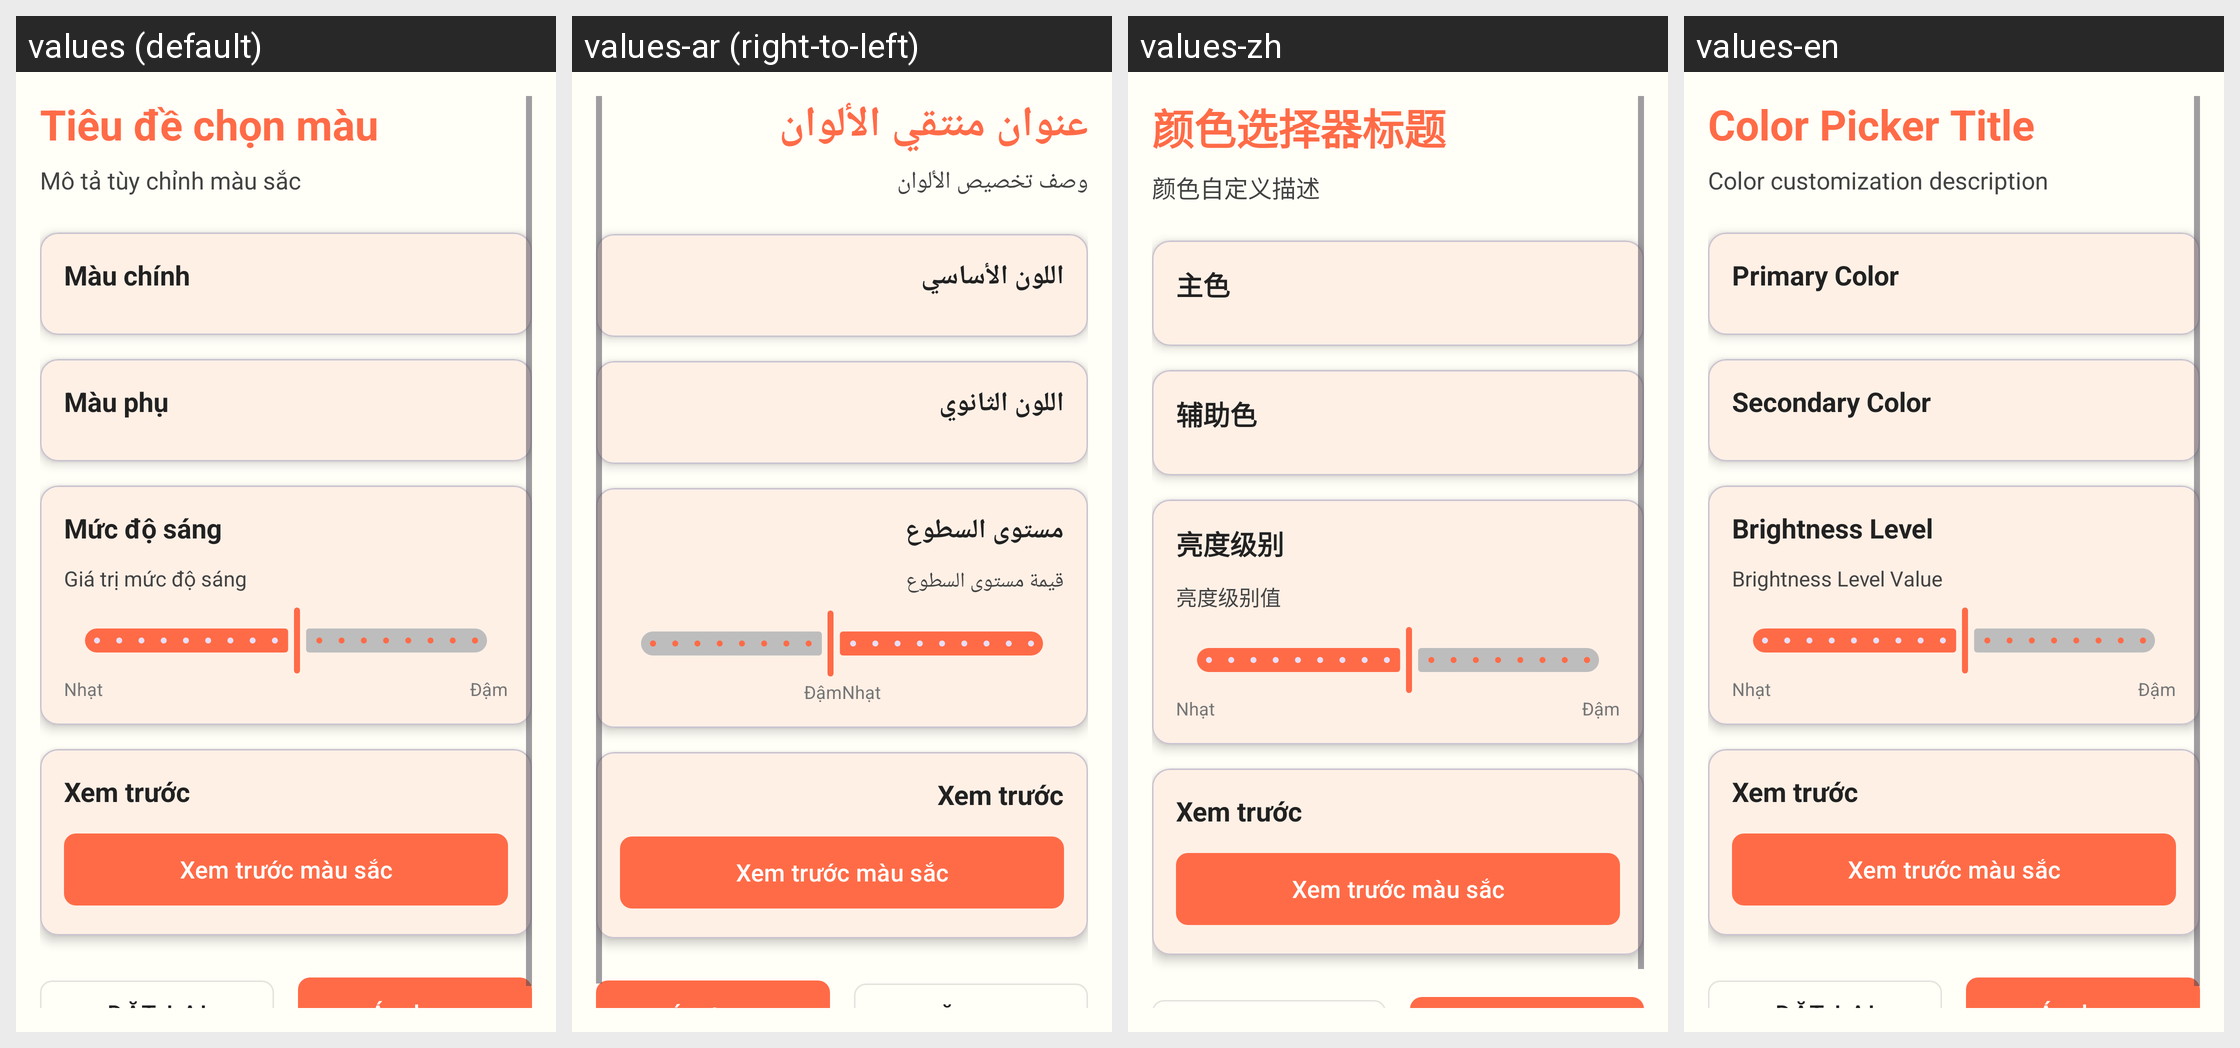

The Android screen above is rendered under several locales of the same app. Produce the string resources it draws, with the default and per-locale values.
Android screen res/layout/activity_color_picker.xml rendered under 4 locales, left to right: values (default), values-ar (right-to-left), values-zh, values-en. Device: Nexus 5 (rendered at 1080×1920; each locale shown at half size, 540×960, under a caption strip naming it); theme Theme.ColoringShapes.
Other locales in the repository, not shown: values-de, values-es, values-it, values-ja, values-ko, values-pl, values-th.
Strings drawn on this screen, with the default value and each locale's value (text and hints the layout hard-codes, and strings that could not be matched under every locale, appear in the picture but are not listed):

color_picker_title
  values: Tiêu đề chọn màu
  values-ar: عنوان منتقي الألوان
  values-zh: 颜色选择器标题
  values-en: Color Picker Title

color_customization_description
  values: Mô tả tùy chỉnh màu sắc
  values-ar: وصف تخصيص الألوان
  values-zh: 颜色自定义描述
  values-en: Color customization description

primary_color
  values: Màu chính
  values-ar: اللون الأساسي
  values-zh: 主色
  values-en: Primary Color

secondary_color
  values: Màu phụ
  values-ar: اللون الثانوي
  values-zh: 辅助色
  values-en: Secondary Color

brightness_level
  values: Mức độ sáng
  values-ar: مستوى السطوع
  values-zh: 亮度级别
  values-en: Brightness Level

brightness_level_value
  values: Giá trị mức độ sáng
  values-ar: قيمة مستوى السطوع
  values-zh: 亮度级别值
  values-en: Brightness Level Value
